Run: headless pygame with SDL's dummy video driver; simulated clock (each Clock.tick advances the game by its frame time, no real sleeping); random seed 0; keys injected as events and as key.get_pressed() state; no mouse input.
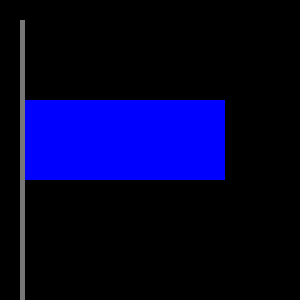
Frame 1 of 4 · flips 1–60 · no input
Frame 2 of 4 · flips 61–180 · tapped SPACE, RETURN · held RIGHT (→), D · screen unchanged from frame 1, image omitted
Frame 3 of 4 · flips 181–300 · held DOWN (↓), S · screen unchanged from frame 2, image omitted
Frame 4 of 4 · flips 301–420 · held LEFT (←), A, UP (↑), W · screen unchanged from frame 3, image omitted

The pygame program that drew these frames:

import pygame

pygame.init()

size = width, height = 300, 300
screen = pygame.display.set_mode(size)


def draw_flag():
    gray = pygame.Color("#777777")
    blue = pygame.Color("#0000ff")
    pygame.draw.rect(screen, gray, [(20, 20), (5, 280)], 0)
    pygame.draw.rect(screen, blue, [(25, 100), (200, 80)], 0)


draw_flag()

while pygame.event.wait().type != pygame.QUIT:
    pygame.display.flip()

pygame.quit()
